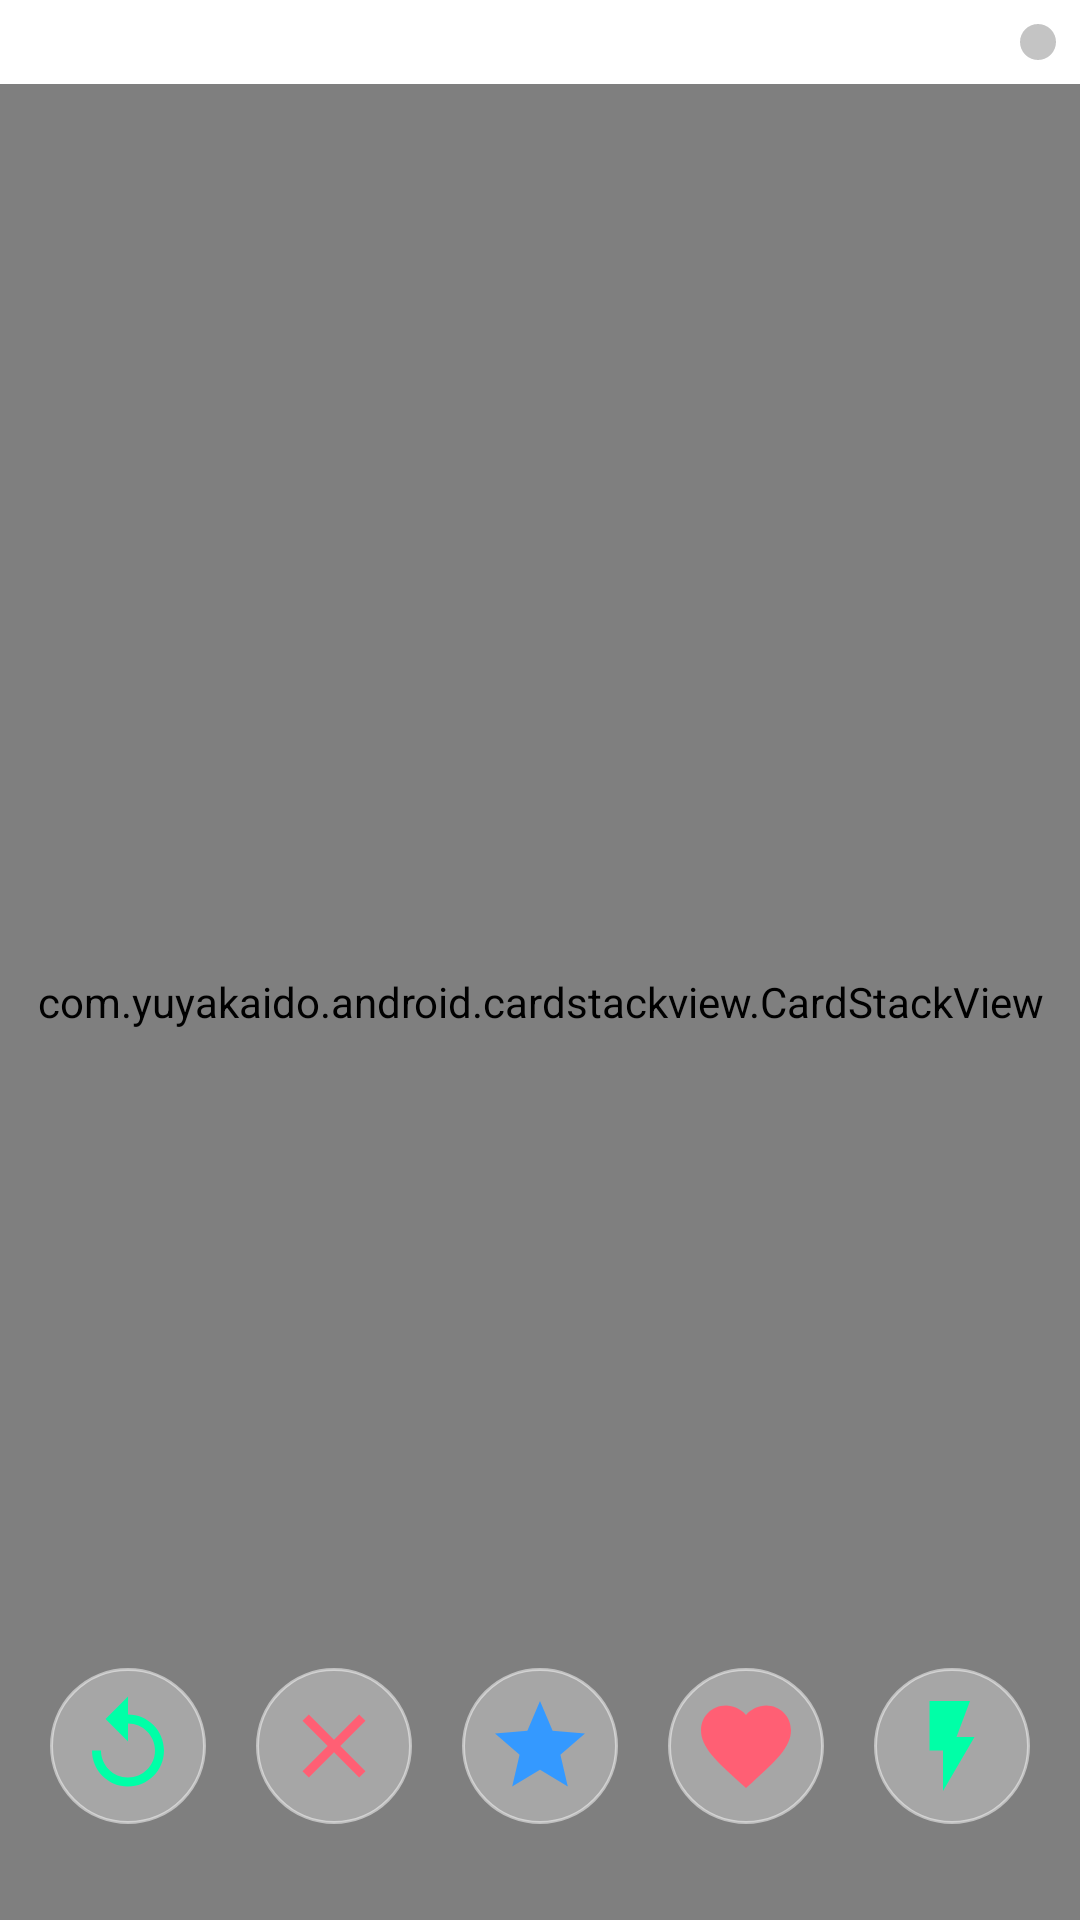

Here is an Android app screen rendered from its layout file. Give the layout XML and the strings, colors and styles it references.
<!-- AndroidManifest.xml: application theme AppTheme -->
<!-- res/layout/fragment_dashboard.xml -->
<?xml version="1.0" encoding="utf-8"?>
<androidx.constraintlayout.widget.ConstraintLayout xmlns:android="http://schemas.android.com/apk/res/android"
    xmlns:app="http://schemas.android.com/apk/res-auto"
    xmlns:tools="http://schemas.android.com/tools"
    android:layout_width="match_parent"
    android:layout_height="match_parent"
    tools:context=".ui.dashboard.DashboardFragment">

    <com.yuyakaido.android.cardstackview.CardStackView
        android:id="@+id/card_swipe_stack"
        android:layout_width="0dp"
        android:layout_height="0dp"
        android:layout_marginTop="8dp"
        app:layout_constraintBottom_toBottomOf="parent"
        app:layout_constraintEnd_toEndOf="parent"
        app:layout_constraintHorizontal_bias="0.0"
        app:layout_constraintStart_toStartOf="parent"
        app:layout_constraintTop_toBottomOf="@+id/img_filter"
        app:layout_constraintVertical_bias="1.0" />

    <ImageView
        android:id="@+id/img_filter"
        android:layout_width="wrap_content"
        android:layout_height="wrap_content"
        android:layout_marginTop="8dp"
        android:layout_marginEnd="8dp"
        android:background="@drawable/round_button_gray"
        android:clickable="true"
        android:contentDescription="@string/image_filter"
        android:focusable="true"
        android:padding="6dp"
        android:src="@drawable/ic_filter_list_black_24"
        app:layout_constraintEnd_toEndOf="parent"
        app:layout_constraintTop_toTopOf="parent" />

    <ImageView
        android:id="@+id/img_replay"
        style="@style/btnWhiteTransparent"
        android:layout_marginBottom="32dp"
        android:contentDescription="@string/image_replay"
        android:src="@drawable/ic_replay_green_24"
        android:transitionName="img_replay"
        app:layout_constraintBottom_toBottomOf="parent"
        app:layout_constraintEnd_toStartOf="@+id/img_cancel"
        app:layout_constraintHorizontal_bias="0.5"
        app:layout_constraintStart_toEndOf="@+id/card_swipe_stack"
        app:layout_constraintStart_toStartOf="parent" />

    <ImageView
        android:id="@+id/img_cancel"
        style="@style/btnWhiteTransparent"
        android:contentDescription="@string/image_ignore_profile"
        android:elevation="10dp"
        android:src="@drawable/ic_cancel_pink_24"
        android:transitionName="img_cancel"
        app:layout_constraintBottom_toBottomOf="@+id/img_replay"
        app:layout_constraintEnd_toStartOf="@+id/img_star"
        app:layout_constraintHorizontal_bias="0.5"
        app:layout_constraintStart_toEndOf="@+id/img_replay"
        app:layout_constraintTop_toTopOf="@+id/img_replay" />

    <ImageView
        android:id="@+id/img_star"
        style="@style/btnWhiteTransparent"
        android:contentDescription="@string/image_super_like"
        android:src="@drawable/ic_star_blue_36"
        android:transitionName="img_star"
        app:layout_constraintBottom_toBottomOf="@+id/img_replay"
        app:layout_constraintEnd_toStartOf="@+id/img_match"
        app:layout_constraintHorizontal_bias="0.5"
        app:layout_constraintStart_toEndOf="@+id/img_cancel"
        app:layout_constraintTop_toTopOf="@+id/img_replay"
        app:layout_constraintVertical_bias="0.461" />

    <ImageView
        android:id="@+id/img_match"
        style="@style/btnWhiteTransparent"
        android:contentDescription="@string/image_like_profile"
        android:src="@drawable/ic_favorite_pink_48"
        android:transitionName="img_match"
        app:layout_constraintBottom_toBottomOf="@+id/img_cancel"
        app:layout_constraintEnd_toStartOf="@+id/img_speed"
        app:layout_constraintHorizontal_bias="0.5"
        app:layout_constraintStart_toEndOf="@+id/img_star"
        app:layout_constraintTop_toTopOf="@+id/img_cancel"
        app:layout_constraintVertical_bias="0.0" />

    <ImageView
        android:id="@+id/img_speed"
        style="@style/btnWhiteTransparent"
        android:contentDescription="@string/image_boost_profile"
        android:src="@drawable/ic_flash_on_green_24"
        android:transitionName="img_speed"
        app:layout_constraintBottom_toBottomOf="@+id/img_replay"
        app:layout_constraintEnd_toEndOf="parent"
        app:layout_constraintStart_toEndOf="@+id/img_match"
        app:layout_constraintTop_toTopOf="@+id/img_replay"
        app:layout_constraintVertical_bias="0.0" />

    <ProgressBar
        android:id="@+id/prg_loading"
        style="?android:attr/progressBarStyle"
        android:layout_width="wrap_content"
        android:layout_height="wrap_content"
        android:visibility="gone"
        app:layout_constraintBottom_toBottomOf="parent"
        app:layout_constraintEnd_toEndOf="@+id/card_swipe_stack"
        app:layout_constraintStart_toStartOf="parent"
        app:layout_constraintTop_toTopOf="@+id/card_swipe_stack" />

    <TextView
        android:id="@+id/tv_nodata"
        android:layout_width="wrap_content"
        android:layout_height="wrap_content"
        android:text="@string/no_profiles"
        android:textColor="@color/gray"
        android:textSize="24sp"
        android:textStyle="bold"
        android:visibility="gone"
        app:layout_constraintBottom_toBottomOf="@+id/card_swipe_stack"
        app:layout_constraintEnd_toEndOf="@+id/card_swipe_stack"
        app:layout_constraintStart_toStartOf="@+id/card_swipe_stack"
        app:layout_constraintTop_toTopOf="@+id/card_swipe_stack" />


</androidx.constraintlayout.widget.ConstraintLayout>
<!-- resources referenced by this layout -->
<resources>
  <color name="gray">#929292</color>
  <!-- drawable ic_cancel_pink_24 (drawable) -->
  <vector xmlns:android="http://schemas.android.com/apk/res/android"
      android:width="36dp"
      android:height="36dp"
      android:tint="#FF5F74"
      android:viewportWidth="24"
      android:viewportHeight="24">
      <path
          android:fillColor="@android:color/white"
          android:pathData="M19,6.41L17.59,5 12,10.59 6.41,5 5,6.41 10.59,12 5,17.59 6.41,19 12,13.41 17.59,19 19,17.59 13.41,12z" />
  </vector>
  <!-- drawable ic_flash_on_green_24 (drawable) -->
  <vector android:height="36dp" android:tint="#00FFA7"
      android:viewportHeight="24" android:viewportWidth="24"
      android:width="36dp" xmlns:android="http://schemas.android.com/apk/res/android">
      <path android:fillColor="@android:color/white" android:pathData="M7,2v11h3v9l7,-12h-4l3,-8z"/>
  </vector>
  <!-- drawable ic_replay_green_24 (drawable) -->
  <vector android:height="36dp" android:tint="#00FFA7"
      android:viewportHeight="24" android:viewportWidth="24"
      android:width="36dp" xmlns:android="http://schemas.android.com/apk/res/android">
      <path android:fillColor="@android:color/white" android:pathData="M12,5V1L7,6l5,5V7c3.31,0 6,2.69 6,6s-2.69,6 -6,6 -6,-2.69 -6,-6H4c0,4.42 3.58,8 8,8s8,-3.58 8,-8 -3.58,-8 -8,-8z"/>
  </vector>
  <!-- drawable ic_star_blue_36 (drawable) -->
  <vector android:height="36dp" android:tint="#3499FF"
      android:viewportHeight="24" android:viewportWidth="24"
      android:width="36dp" xmlns:android="http://schemas.android.com/apk/res/android">
      <path android:fillColor="@android:color/white" android:pathData="M12,17.27L18.18,21l-1.64,-7.03L22,9.24l-7.19,-0.61L12,2 9.19,8.63 2,9.24l5.46,4.73L5.82,21z"/>
  </vector>
  <!-- drawable round_button_gray (drawable) -->
  <selector xmlns:android="http://schemas.android.com/apk/res/android">
      <item android:state_pressed="true">
          <shape android:dither="true"
              android:shape="oval">
              <solid android:color="#929292" />
          </shape>
      </item>
      <item android:state_pressed="false">
          <shape android:dither="true"
              android:shape="oval">
              <solid android:color="#C4C4C4" />
          </shape>
      </item>
  
  </selector>
  <string name="image_boost_profile">Image Boost Profile</string>
  <string name="image_filter">Image Filter</string>
  <string name="image_ignore_profile">Image igrone profile</string>
  <string name="image_like_profile">Image Like Profile</string>
  <string name="image_replay">Image Replay</string>
  <string name="image_super_like">Image Super Like</string>
  <string name="no_profiles">NO PROFILES</string>
  <style name="btnWhiteTransparent">
          <item name="android:layout_width">wrap_content</item>
          <item name="android:layout_height">wrap_content</item>
          <item name="android:background">@drawable/button_round_white_transparent</item>
          <item name="android:clickable">true</item>
          <item name="android:elevation">4dp</item>
          <item name="android:focusable">true</item>
          <item name="android:padding">8dp</item>
      </style>
  <style name="AppTheme" parent="Theme.MaterialComponents.Light.NoActionBar">
          
          <item name="colorPrimary">@color/colorPrimary</item>
          <item name="colorPrimaryDark">@color/colorPrimaryDark</item>
          <item name="colorAccent">@color/colorPrimaryDark</item>
          <item name="android:windowActivityTransitions">true</item>
          <item name="colorOnSurface">@color/gray</item>
      </style>
  <color name="colorPrimary">#FF9191</color>
  <color name="colorPrimaryDark">#FF9CA9</color>
  <color name="white">#ffffff</color>
</resources>
